Run: headless pygame with SDL's dummy video driver; simulated clock (each Clock.tick advances the game by its frame time, no real sleeping); random seed 0; keys injected as events and as key.get_pressed() state; no mouse input.
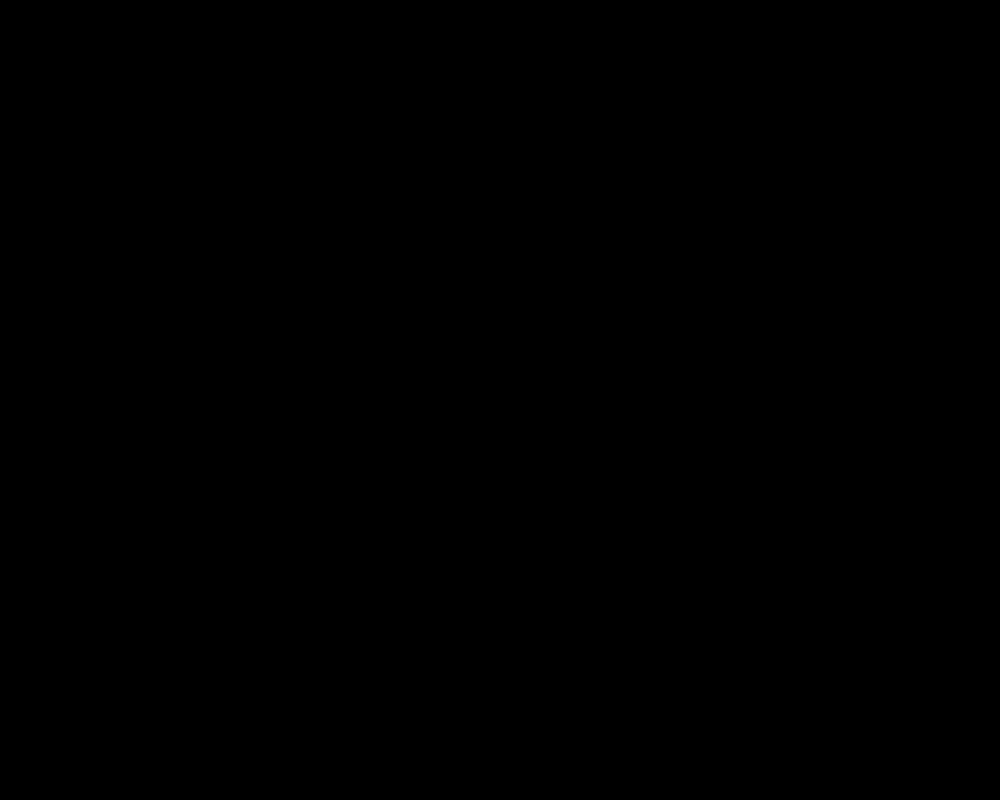
Frame 1 of 4 · flips 1–60 · no input
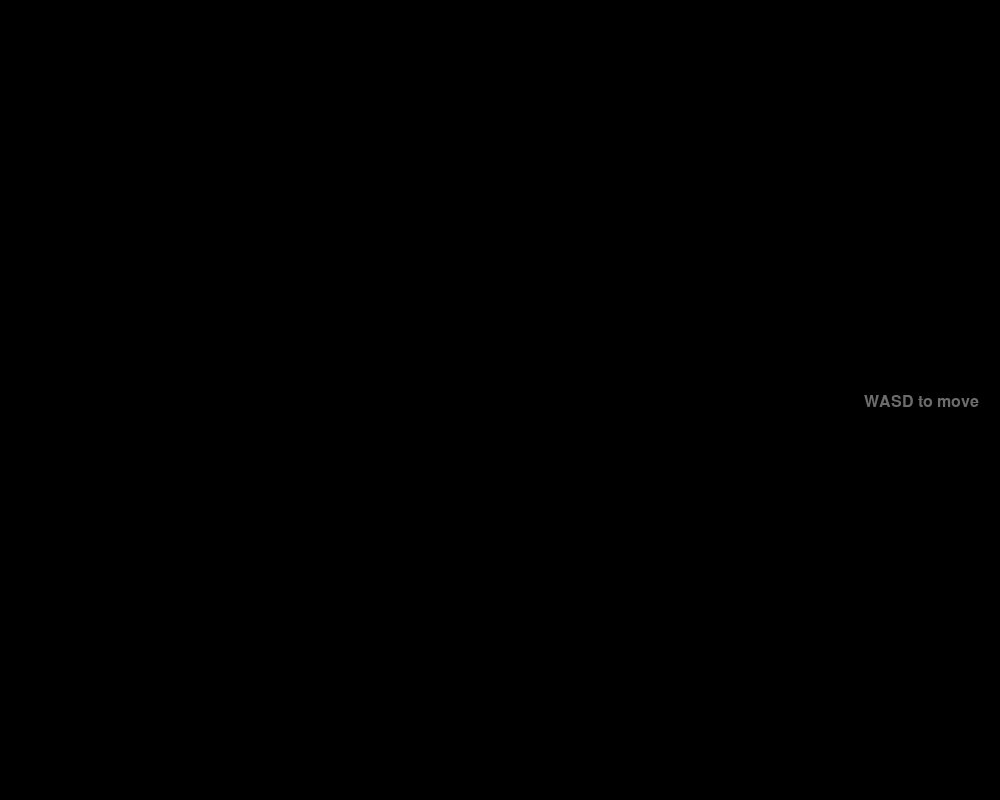
Frame 2 of 4 · flips 61–180 · tapped SPACE, RETURN · held RIGHT (→), D
Frame 3 of 4 · flips 181–300 · held DOWN (↓), S · screen same as frame 1, image omitted
Frame 4 of 4 · flips 301–420 · held LEFT (←), A, UP (↑), W · screen unchanged from frame 3, image omitted

The pygame program that drew these frames:

import pygame
import os
import random

# Initialize pygame
pygame.init()

# Set the screen size
screen_width, screen_height = 1000, 800
screen = pygame.display.set_mode((screen_width, screen_height))

# Set the font and font size
font = pygame.font.SysFont("Libra", 24)

class Text:                         # defines a text spawner class
    def __init__(self, text, x, y):
        self.text = text
        self.x = x
        self.y = y
        self.alpha = 255
        self.surface = font.render(text, True, (255, 255, 255))

    def update(self, dt):
        self.alpha = max(self.alpha - dt * 1.5*51, 0)
        self.surface.set_alpha(self.alpha)

    def draw(self, screen):
        screen.blit(self.surface, (self.x, self.y))

    def is_faded(self):
        return self.alpha == 0

plot_text = [                       # defines a list of text
    "WASD to move",
    "Mouse to aim",
    "Click to fire",
    "(This is when enemies spawn)",
    "<<KILL THEM>>",
    "<<GET TO THE QUEEN>>",
    "<<PROTECT HUMANITY>>",
    "hey kiddo",
    "There’s something you should know",
    "i’m not a hero",
    "(This is when QUEEN spawns)",
    "and they're not monsters",
    "<<DIE>>",
    "(player kills QUEEN)",
    "<<MURDERER>>",
    "but i killed them all",
    "i didn't know it was genocide",
    "i didn't know they would all die",
    "BUT THE EMPEROR KNEW",
    "my son. i’m not the hero you think i am",
    "there’s something I need to do",
    "(This is when EMPEROR spawns in front of the player)",
    "(player kills EMPEROR)",
    "(if player runs into EMPEROR, kill both immediately)",
    "turns out we're the monsters",
    "see ya round, kid (explodes)",
]



text_index = 0
text_objects = []

running = True
clock = pygame.time.Clock()
while running:
    for event in pygame.event.get():
        if event.type == pygame.QUIT:
            running = False
        elif event.type == pygame.KEYDOWN and event.key == pygame.K_SPACE:
            if text_index < len(plot_text):
                text = plot_text[text_index]
                x = random.randint(0, screen_width - font.size(text)[0])
                y = random.randint(0, screen_height - font.size(text)[1])
                text_objects.append(Text(text, x, y))
                text_index += 1


    screen.fill((0, 0, 0))
    dt = clock.tick(60) / 1000
    for text_object in text_objects:
        text_object.update(dt)
        text_object.draw(screen)
    text_objects = [text_object for text_object in text_objects if not text_object.is_faded()]
    pygame.display.flip()

pygame.quit()
